Image classification data set "frame_dataset" (IMVIKRANTH/Mamba on GitHub). Class labels (101): apply eye makeup, apply lipstick, archery, baby crawling, balance beam, band marching, baseball pitch, basketball, basketball dunk, bench press, biking, billiards, blow dry hair, blowing candles, body weight squats, bowling, boxing punching bag, boxing speed bag, breast stroke, brushing teeth, clean and jerk, cliff diving, cricket bowling, cricket shot, cutting in kitchen, diving, drumming, fencing, field hockey penalty, floor gymnastics, frisbee catch, front crawl, golf swing, haircut, hammer throw, hammering, handstand pushups, handstand walking, head massage, high jump, horse race, horse riding, hula hoop, ice dancing, javelin throw, juggling balls, jump rope, jumping jack, kayaking, knitting, long jump, lunges, military parade, mixing, mopping floor, nunchucks, parallel bars, pizza tossing, playing cello, playing daf, playing dhol, playing flute, playing guitar, playing piano, playing sitar, playing tabla, playing violin, pole vault, pommel horse, pull ups, punch, push ups, rafting, rock climbing indoor, rope climbing, rowing, salsa spin, shaving beard, shot put, skateboarding, skiing, ski jet, sky diving, soccer juggling, soccer penalty, still rings, sumo wrestling, surfing, swing, table tennis shot, tai chi, tennis swing, throw discus, trampoline jumping, typing, uneven bars, volleyball spiking, walking with dog, wall pushups, writing on board, yo yo.

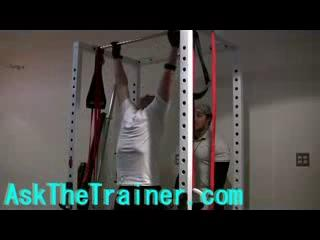
Label: pull ups

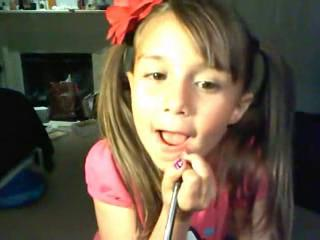
Label: apply lipstick

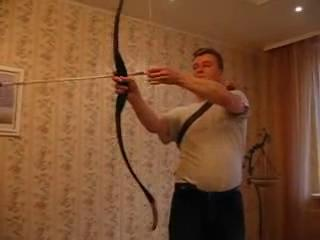
Label: archery

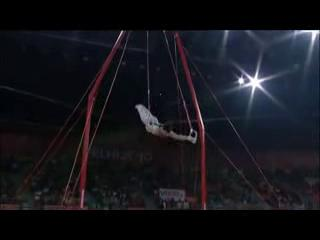
Label: still rings

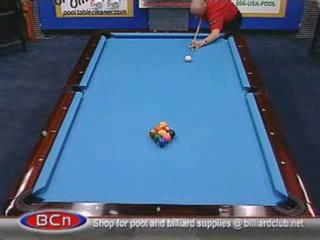
Label: billiards
